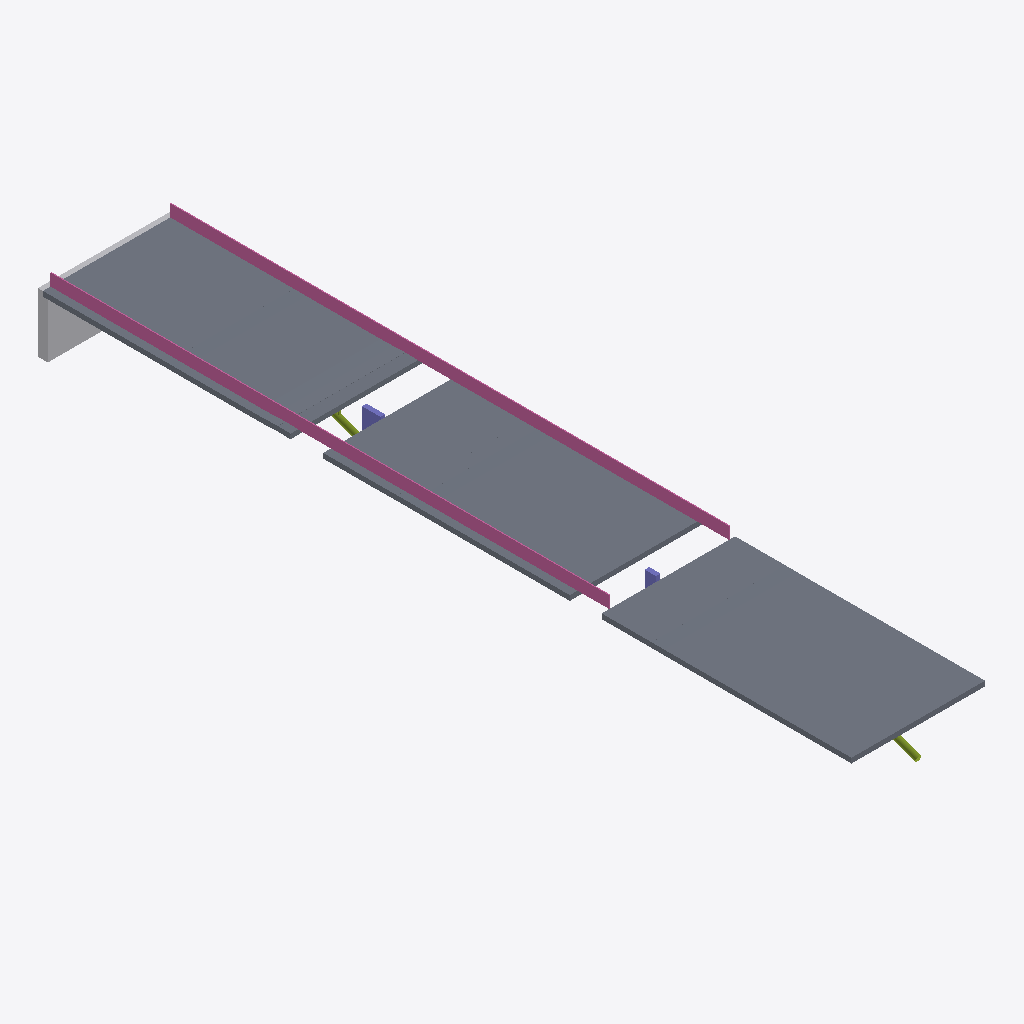
Isometric view of an IFC building model (IFC-SPF (STEP), schema IFC4X3, length unit metre), seen from the south-west, elements coloured by IFC class: 3 slabs (grey), 2 railings (pink), 2 columns (violet), 2 members (olive), 1 other element (light grey).
Extent 13.4 m × 81.9 m × 7.2 m (x, y, z). Elements (14): 6 IfcMember, 3 IfcSlab, 2 IfcColumn, 2 IfcRailing, 1 IfcElementAssembly.

HEADER;
FILE_DESCRIPTION(('ViewDefinition [ReferenceView]'),'2;1');
FILE_NAME('balta_ficha_ejemplo.ifc','2026-11-09T04:31:55',(''),(''),'PuenteGemelo','PuenteGemelo ','');
FILE_SCHEMA(('IFC4X3'));
ENDSEC;
DATA;
#11=IFCPROJECT('1uIeFPR3f229lxVkLREl2O',$,'Gemelo digital del puente','Elementos identificados en la nube de puntos por PuenteGemelo ',$,$,$,(#9),#6);
#17=IFCSITE('080TAoO$v1BwlQwEQX1fOs',$,'Sitio',$,$,#16,$,$,.ELEMENT.,$,$,$,$,$);
#704=IFCSLAB('3_qzPL0cH4mhSKYNxvQqjo',$,'Tablero vano arco A1',$,'Tablero',#703,#700,$,.USERDEFINED.);
#332=IFCSLAB('3UCCDamV107QWvVfEmm5HT',$,'Tablero vano 2',$,'Tablero',#331,#328,$,.USERDEFINED.);
#177=IFCSLAB('3QW_oEtSv5Muvjgfllsdfj',$,'Tablero vano 1',$,'Tablero',#176,#173,$,.USERDEFINED.);
#773=IFCRAILING('1Q9grV2HXB5Ao2SjtVun4k',$,'Baranda derecha',$,$,#772,#769,$,.GUARDRAIL.);
#740=IFCRAILING('2wX9tVS2z13f2hr3a6hP_t',$,'Baranda izquierda',$,$,#739,#736,$,.GUARDRAIL.);
#400=IFCELEMENTASSEMBLY('38mVdwhJbFT8P4lFHqI4N$',$,'Estribo E1',$,$,#399,#396,$,$,.ABUTMENT.);
#377=IFCCOLUMN('26fprTh614agZkazqXb7al',$,'Pilar P2',$,$,#376,#373,$,.PIERSTEM.);
#439=IFCMEMBER('28p$5p1ljFmgDa5ZaEhxX5',$,'Arco A1',$,$,#438,#435,$,.ARCH_SEGMENT.);
#520=IFCMEMBER('0kYNugtl96_hfzCI0wG$GR',$,'Arco A3',$,$,#519,#516,$,.ARCH_SEGMENT.);
#354=IFCCOLUMN('0GDVtwRSfDWBYHr6xI6jdm',$,'Pilar P1',$,$,#353,#350,$,.PIERSTEM.);
ENDSEC;
